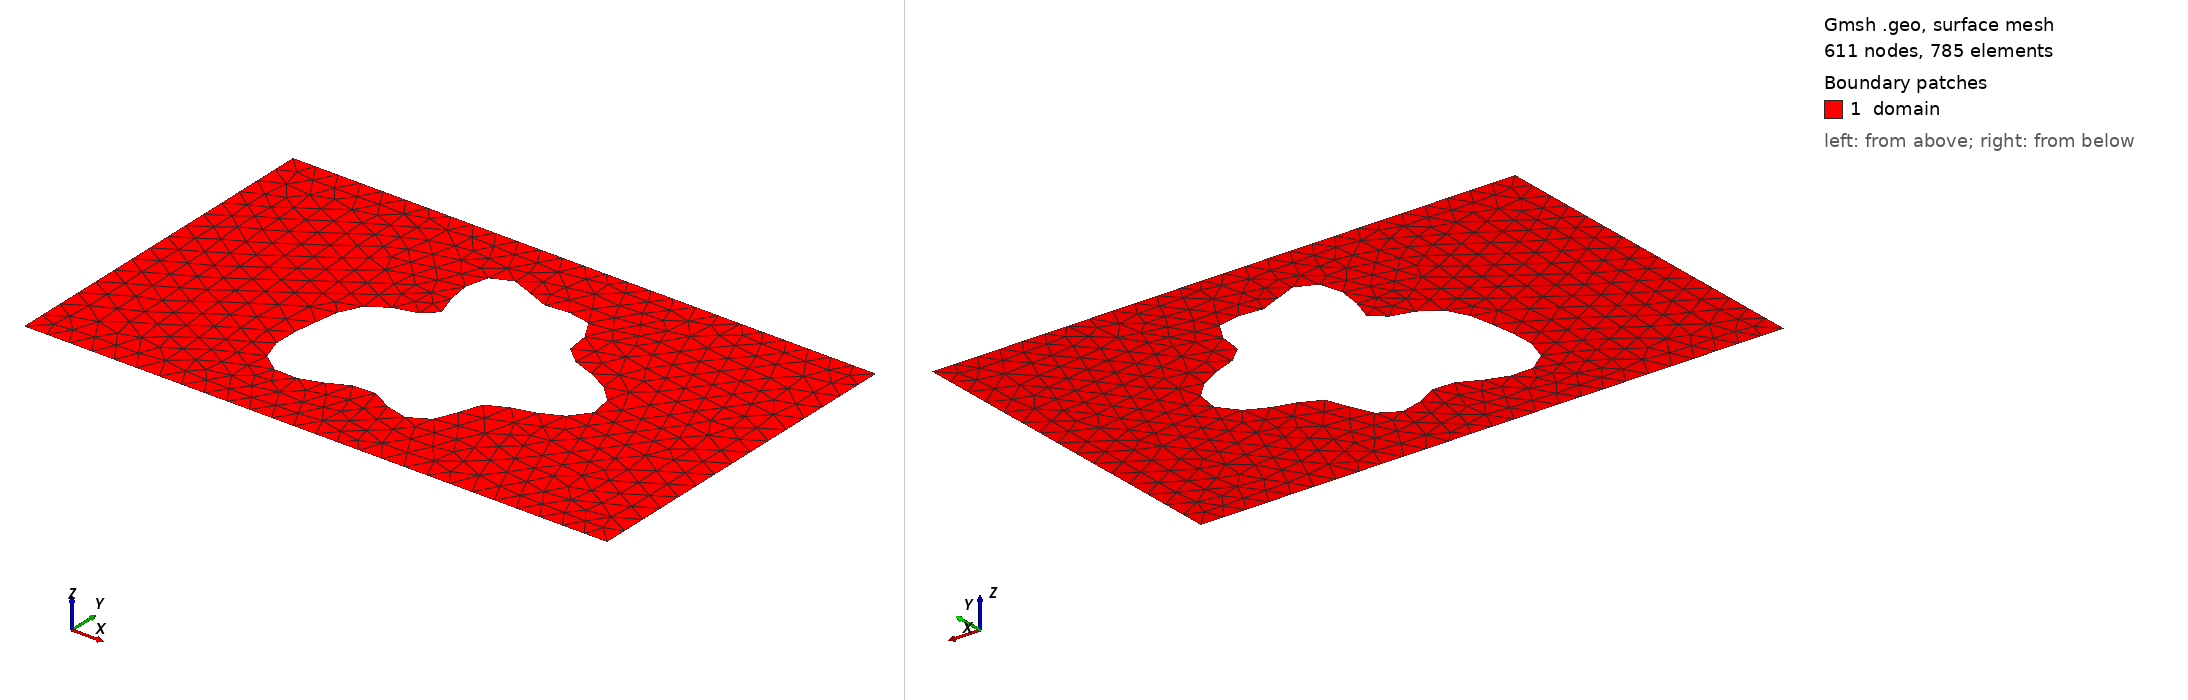

Gmsh geometry script, surface-meshed: 611 nodes, 785 surface elements. Boundary patches (legend numbers): 1 domain. Left view from above one corner, right view from below the opposite corner. Legend entries are the model's physical surfaces. The drawing asked Gmsh for element sizes between 1% and 20% of the model's largest extent; the script's own settings can give other sizes.

=== shape_25.geo (drawn) ===
SetFactory("OpenCASCADE");
lc = 0.040000;

Point(1) = {0.0000000000, -0.3000000000, 0, lc};
Point(2) = {0.4250000000, -0.3000000000, 0, lc};
Point(3) = {0.5750000000, -0.3000000000, 0, lc};
Point(4) = {1.0000000000, -0.3000000000, 0, lc};
Point(5) = {1.0000000000, 0.3000000000, 0, lc};
Point(6) = {0.5750000000, 0.3000000000, 0, lc};
Point(7) = {0.4250000000, 0.3000000000, 0, lc};
Point(8) = {0.0000000000, 0.3000000000, 0, lc};
Line(1) = {1, 2};
Line(2) = {2, 3};
Line(3) = {3, 4};
Line(4) = {4, 5};
Line(5) = {5, 6};
Line(6) = {6, 7};
Line(7) = {7, 8};
Line(8) = {8, 1};
Curve Loop(1) = {1, 2, 3, 4, 5, 6, 7, 8};
Point(9) = {0.7560443414, 0.0176784536, 0, lc};
Point(10) = {0.7487743957, 0.0274528263, 0, lc};
Point(11) = {0.7395928300, 0.0365348183, 0, lc};
Point(12) = {0.7289005474, 0.0447706188, 0, lc};
Point(13) = {0.7171526964, 0.0520720619, 0, lc};
Point(14) = {0.7048319141, 0.0584220546, 0, lc};
Point(15) = {0.6924203604, 0.0638744950, 0, lc};
Point(16) = {0.6803723695, 0.0685487230, 0, lc};
Point(17) = {0.6690894815, 0.0726189566, 0, lc};
Point(18) = {0.6588994304, 0.0762995484, 0, lc};
Point(19) = {0.6500403730, 0.0798272110, 0, lc};
Point(20) = {0.6426512642, 0.0834415872, 0, lc};
Point(21) = {0.6367688504, 0.0873656636, 0, lc};
Point(22) = {0.6323312877, 0.0917875355, 0, lc};
Point(23) = {0.6291879396, 0.0968449249, 0, lc};
Point(24) = {0.6271144928, 0.1026136423, 0, lc};
Point(25) = {0.6258321795, 0.1091008834, 0, lc};
Point(26) = {0.6250296469, 0.1162438797, 0, lc};
Point(27) = {0.6243858624, 0.1239140163, 0, lc};
Point(28) = {0.6235924228, 0.1319261141, 0, lc};
Point(29) = {0.6223737225, 0.1400521762, 0, lc};
Point(30) = {0.6205036420, 0.1480385591, 0, lc};
Point(31) = {0.6178177072, 0.1556252650, 0, lc};
Point(32) = {0.6142200411, 0.1625658851, 0, lc};
Point(33) = {0.6096848279, 0.1686466678, 0, lc};
Point(34) = {0.6042524351, 0.1737032488, 0, lc};
Point(35) = {0.5980207288, 0.1776337453, 0, lc};
Point(36) = {0.5911324702, 0.1804071883, 0, lc};
Point(37) = {0.5837599504, 0.1820666122, 0, lc};
Point(38) = {0.5760881998, 0.1827265178, 0, lc};
Point(39) = {0.5682981810, 0.1825648484, 0, lc};
Point(40) = {0.5605513351, 0.1818100293, 0, lc};
Point(41) = {0.5529767075, 0.1807239942, 0, lc};
Point(42) = {0.5456616432, 0.1795824280, 0, lc};
Point(43) = {0.5386467302, 0.1786536701, 0, lc};
Point(44) = {0.5319253116, 0.1781778333, 0, lc};
Point(45) = {0.5254475064, 0.1783476856, 0, lc};
Point(46) = {0.5191283094, 0.1792927240, 0, lc};
Point(47) = {0.5128590083, 0.1810676452, 0, lc};
Point(48) = {0.5065208866, 0.1836461007, 0, lc};
Point(49) = {0.5000000000, 0.1869202465, 0, lc};
Point(50) = {0.4932017222, 0.1907061774, 0, lc};
Point(51) = {0.4860637806, 0.1947549104, 0, lc};
Point(52) = {0.4785666185, 0.1987681795, 0, lc};
Point(53) = {0.4707401372, 0.2024179569, 0, lc};
Point(54) = {0.4626661600, 0.2053683416, 0, lc};
Point(55) = {0.4544763047, 0.2072982911, 0, lc};
Point(56) = {0.4463453189, 0.2079236023, 0, lc};
Point(57) = {0.4384803038, 0.2070166098, 0, lc};
Point(58) = {0.4311065851, 0.2044222261, 0, lc};
Point(59) = {0.4244512727, 0.2000692158, 0, lc};
Point(60) = {0.4187257494, 0.1939759318, 0, lc};
Point(61) = {0.4141084362, 0.1862501390, 0, lc};
Point(62) = {0.4107291838, 0.1770829660, 0, lc};
Point(63) = {0.4086565371, 0.1667374377, 0, lc};
Point(64) = {0.4078889247, 0.1555324197, 0, lc};
Point(65) = {0.4083505400, 0.1438231134, 0, lc};
Point(66) = {0.4098923416, 0.1319794734, 0, lc};
Point(67) = {0.4122982250, 0.1203640389, 0, lc};
Point(68) = {0.4152960279, 0.1093106944, 0, lc};
Point(69) = {0.4185726762, 0.0991057774, 0, lc};
Point(70) = {0.4217924582, 0.0899727616, 0, lc};
Point(71) = {0.4246171806, 0.0820614637, 0, lc};
Point(72) = {0.4267268067, 0.0754423816, 0, lc};
Point(73) = {0.4278391372, 0.0701063893, 0, lc};
Point(74) = {0.4277271497, 0.0659696283, 0, lc};
Point(75) = {0.4262327809, 0.0628830636, 0, lc};
Point(76) = {0.4232761873, 0.0606458533, 0, lc};
Point(77) = {0.4188598448, 0.0590214277, 0, lc};
Point(78) = {0.4130672211, 0.0577550136, 0, lc};
Point(79) = {0.4060561457, 0.0565912722, 0, lc};
Point(80) = {0.3980473838, 0.0552907595, 0, lc};
Point(81) = {0.3893092662, 0.0536440532, 0, lc};
Point(82) = {0.3801395038, 0.0514826097, 0, lc};
Point(83) = {0.3708455148, 0.0486857022, 0, lc};
Point(84) = {0.3617246870, 0.0451831235, 0, lc};
Point(85) = {0.3530459890, 0.0409536824, 0, lc};
Point(86) = {0.3450342305, 0.0360198611, 0, lc};
Point(87) = {0.3378580628, 0.0304393008, 0, lc};
Point(88) = {0.3316225197, 0.0242940228, 0, lc};
Point(89) = {0.3263665527, 0.0176784536, 0, lc};
Point(90) = {0.3220656351, 0.0106873934, 0, lc};
Point(91) = {0.3186391295, 0.0034050436, 0, lc};
Point(92) = {0.3159617544, -0.0041039082, 0, lc};
Point(93) = {0.3138781863, -0.0118003457, 0, lc};
Point(94) = {0.3122196034, -0.0196733896, 0, lc};
Point(95) = {0.3108208428, -0.0277394437, 0, lc};
Point(96) = {0.3095368092, -0.0360377217, 0, lc};
Point(97) = {0.3082568440, -0.0446226744, 0, lc};
Point(98) = {0.3069159335, -0.0535540192, 0, lc};
Point(99) = {0.3055018872, -0.0628853026, 0, lc};
Point(100) = {0.3040579392, -0.0726520737, 0, lc};
Point(101) = {0.3026805837, -0.0828608106, 0, lc};
Point(102) = {0.3015128307, -0.0934797021, 0, lc};
Point(103) = {0.3007334230, -0.1044322618, 0, lc};
Point(104) = {0.3005428734, -0.1155945375, 0, lc};
Point(105) = {0.3011474262, -0.1267963981, 0, lc};
Point(106) = {0.3027422080, -0.1378270508, 0, lc};
Point(107) = {0.3054948995, -0.1484445960, 0, lc};
Point(108) = {0.3095312150, -0.1583890802, 0, lc};
Point(109) = {0.3149233428, -0.1673982036, 0, lc};
Point(110) = {0.3216822644, -0.1752245860, 0, lc};
Point(111) = {0.3297545768, -0.1816533262, 0, lc};
Point(112) = {0.3390240889, -0.1865185161, 0, lc};
Point(113) = {0.3493180949, -0.1897173963, 0, lc};
Point(114) = {0.3604178667, -0.1912209714, 0, lc};
Point(115) = {0.3720725768, -0.1910801278, 0, lc};
Point(116) = {0.3840155971, -0.1894266000, 0, lc};
Point(117) = {0.3959819349, -0.1864684937, 0, lc};
Point(118) = {0.4077254738, -0.1824804668, 0, lc};
Point(119) = {0.4190347031, -0.1777890643, 0, lc};
Point(120) = {0.4297457324, -0.1727540716, 0, lc};
Point(121) = {0.4397515976, -0.1677470627, 0, lc};
Point(122) = {0.4490071506, -0.1631285519, 0, lc};
Point(123) = {0.4575291679, -0.1592252936, 0, lc};
Point(124) = {0.4653916848, -0.1563092962, 0, lc};
Point(125) = {0.4727169365, -0.1545800297, 0, lc};
Point(126) = {0.4796626312, -0.1541511079, 0, lc};
Point(127) = {0.4864065716, -0.1550424309, 0, lc};
Point(128) = {0.4931298552, -0.1571784085, 0, lc};
Point(129) = {0.5000000000, -0.1603924636, 0, lc};
Point(130) = {0.5071553584, -0.1644375794, 0, lc};
Point(131) = {0.5146920882, -0.1690022265, 0, lc};
Point(132) = {0.5226547574, -0.1737306254, 0, lc};
Point(133) = {0.5310313829, -0.1782459870, 0, lc};
Point(134) = {0.5397533548, -0.1821751571, 0, lc};
Point(135) = {0.5487003214, -0.1851729839, 0, lc};
Point(136) = {0.5577097092, -0.1869447401, 0, lc};
Point(137) = {0.5665901849, -0.1872650621, 0, lc};
Point(138) = {0.5751380377, -0.1859921095, 0, lc};
Point(139) = {0.5831552109, -0.1830759842, 0, lc};
Point(140) = {0.5904675569, -0.1785608473, 0, lc};
Point(141) = {0.5969418405, -0.1725806209, 0, lc};
Point(142) = {0.6025000800, -0.1653486090, 0, lc};
Point(143) = {0.6071299915, -0.1571418037, 0, lc};
Point(144) = {0.6108905698, -0.1482810122, 0, lc};
Point(145) = {0.6139121956, -0.1391082330, 0, lc};
Point(146) = {0.6163910560, -0.1299628971, 0, lc};
Point(147) = {0.6185780978, -0.1211586608, 0, lc};
Point(148) = {0.6207631506, -0.1129623867, 0, lc};
Point(149) = {0.6232552365, -0.1055767829, 0, lc};
Point(150) = {0.6263603961, -0.0991278951, 0, lc};
Point(151) = {0.6303585792, -0.0936582910, 0, lc};
Point(152) = {0.6354812577, -0.0891263580, 0, lc};
Point(153) = {0.6418914094, -0.0854116896, 0, lc};
Point(154) = {0.6496673882, -0.0823260979, 0, lc};
Point(155) = {0.6587919562, -0.0796293823, 0, lc};
Point(156) = {0.6691474106, -0.0770486478, 0, lc};
Point(157) = {0.6805173277, -0.0742997189, 0, lc};
Point(158) = {0.6925949907, -0.0711090532, 0, lc};
Point(159) = {0.7049980987, -0.0672345391, 0, lc};
Point(160) = {0.7172889112, -0.0624836579, 0, lc};
Point(161) = {0.7289985899, -0.0567276986, 0, lc};
Point(162) = {0.7396541922, -0.0499110189, 0, lc};
Point(163) = {0.7488065680, -0.0420547185, 0, lc};
Point(164) = {0.7560573279, -0.0332545156, 0, lc};
Point(165) = {0.7610830989, -0.0236730469, 0, lc};
Point(166) = {0.7636554484, -0.0135272251, 0, lc};
Point(167) = {0.7636551447, -0.0030716563, 0, lc};
Point(168) = {0.7610797942, 0.0074206006, 0, lc};
Spline(9) = {9, 10, 11, 12, 13, 14, 15, 16, 17, 18, 19, 20, 21, 22, 23, 24, 25, 26, 27, 28, 29, 30, 31, 32, 33, 34, 35, 36, 37, 38, 39, 40, 41, 42, 43, 44, 45, 46, 47, 48, 49, 50, 51, 52, 53, 54, 55, 56, 57, 58, 59, 60, 61, 62, 63, 64, 65, 66, 67, 68, 69, 70, 71, 72, 73, 74, 75, 76, 77, 78, 79, 80, 81, 82, 83, 84, 85, 86, 87, 88, 89, 90, 91, 92, 93, 94, 95, 96, 97, 98, 99, 100, 101, 102, 103, 104, 105, 106, 107, 108, 109, 110, 111, 112, 113, 114, 115, 116, 117, 118, 119, 120, 121, 122, 123, 124, 125, 126, 127, 128, 129, 130, 131, 132, 133, 134, 135, 136, 137, 138, 139, 140, 141, 142, 143, 144, 145, 146, 147, 148, 149, 150, 151, 152, 153, 154, 155, 156, 157, 158, 159, 160, 161, 162, 163, 164, 165, 166, 167, 168, 9};
Curve Loop(2) = {9};
Plane Surface(1) = {1, 2};

Physical Surface("domain")          = {1};
Physical Curve("contact_source")   = {8};
Physical Curve("contact_drain")    = {4};
Physical Curve("probe_A")          = {6};
Physical Curve("probe_B")          = {2};
Physical Curve("walls")            = {1, 3, 5, 7, 9};
